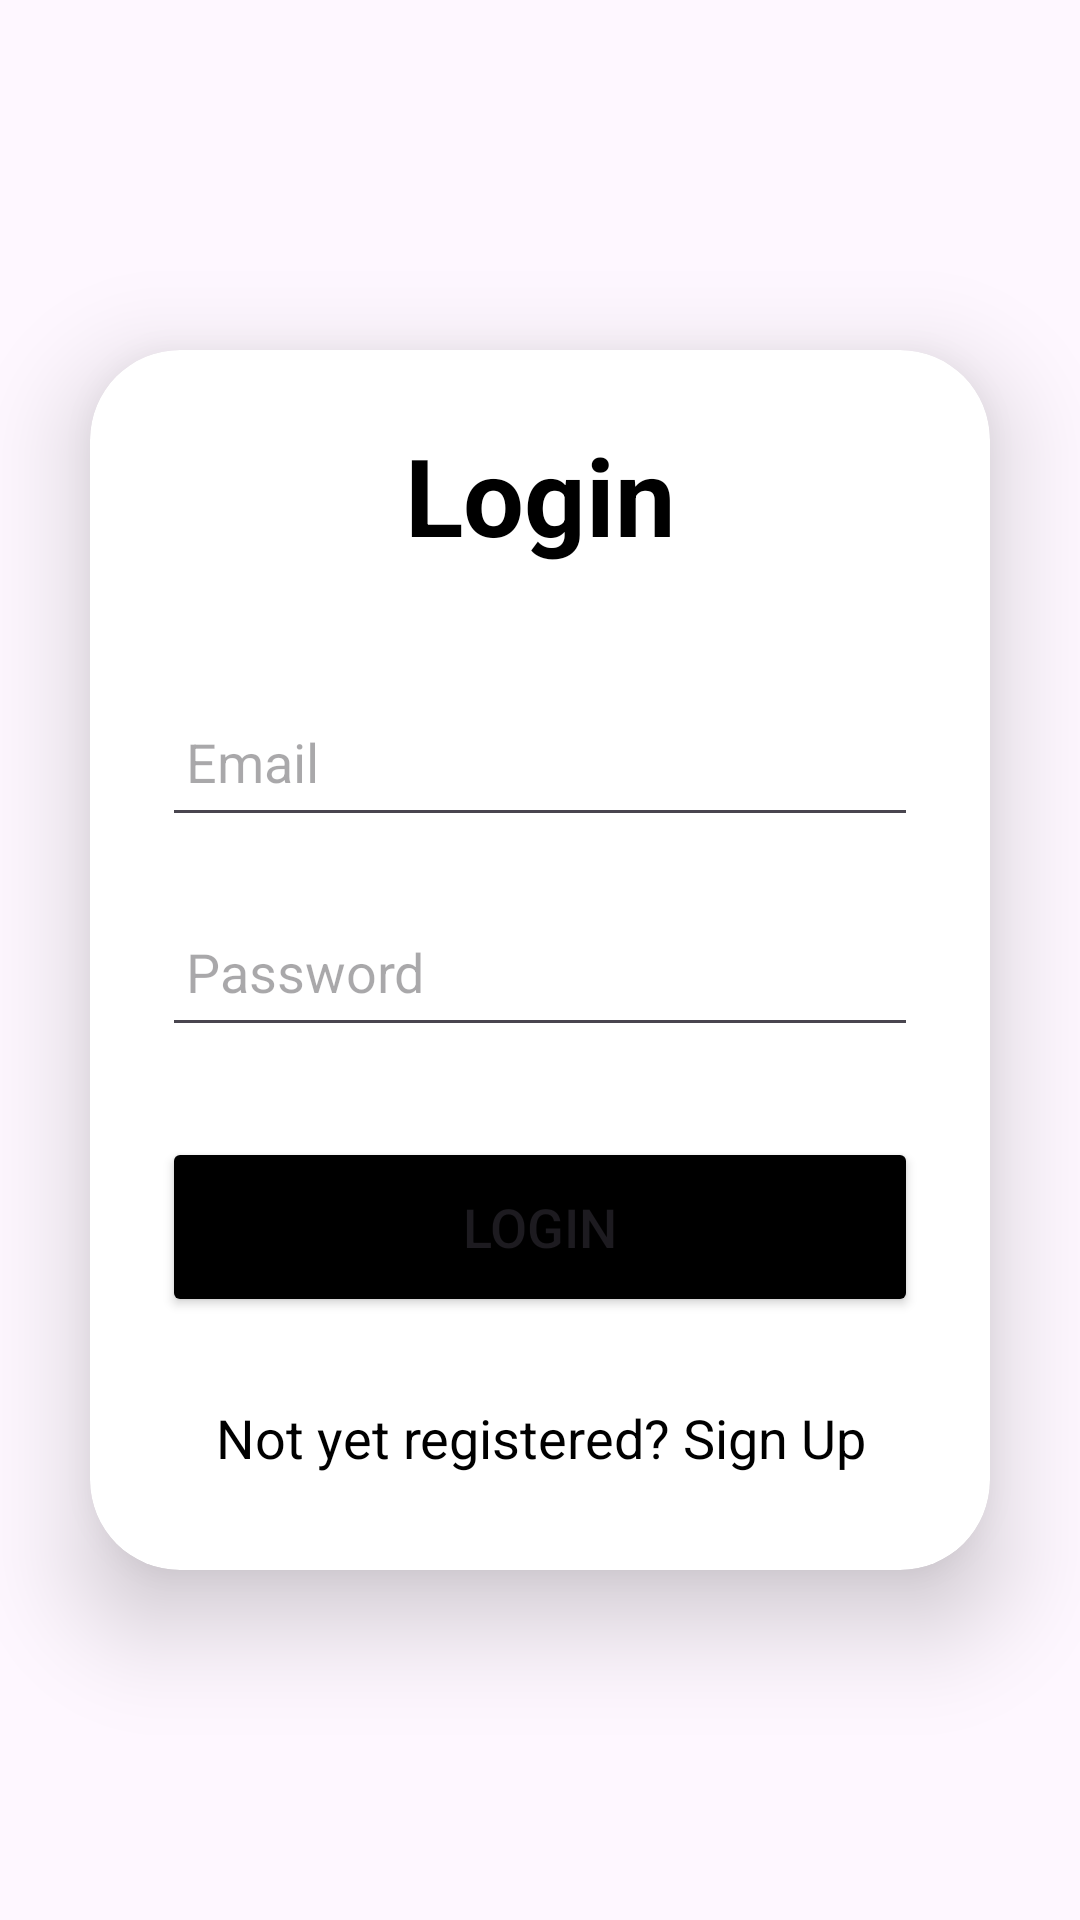

Layout XML and referenced resources for this Android screen:
<!-- AndroidManifest.xml: application theme Theme.UBERAPPCLONE -->
<!-- res/layout/activity_login.xml -->
<?xml version="1.0" encoding="utf-8"?>
<LinearLayout
    xmlns:android="http://schemas.android.com/apk/res/android"
    xmlns:app="http://schemas.android.com/apk/res-auto"
    xmlns:tools="http://schemas.android.com/tools"
    android:layout_width="match_parent"
    android:layout_height="match_parent"
    android:orientation="vertical"
    android:gravity="center"
    tools:context=".login">

    <androidx.cardview.widget.CardView
        android:layout_width="match_parent"
        android:layout_height="wrap_content"
        android:layout_margin="30dp"
        app:cardCornerRadius="30dp"
        app:cardElevation="20dp">

        <LinearLayout
            android:layout_width="match_parent"
            android:layout_height="wrap_content"
            android:orientation="vertical"
            android:layout_gravity="center_horizontal"
            android:padding="24dp">

            <TextView
                android:layout_width="match_parent"
                android:layout_height="wrap_content"
                android:text="Login"
                android:id="@+id/loginText"
                android:textSize="36sp"
                android:textAlignment="center"
                android:textStyle="bold"
                android:textColor="#000000"/>

            <com.google.android.material.textfield.TextInputEditText
                android:layout_width="match_parent"
                android:layout_height="50dp"
                android:id="@+id/login_email"
                android:layout_marginTop="40dp"
                android:padding="8dp"
                android:hint="Email"
                android:textColor="@color/black"
                android:drawablePadding="8dp">
            </com.google.android.material.textfield.TextInputEditText>

            <com.google.android.material.textfield.TextInputEditText
                android:layout_width="match_parent"
                android:layout_height="50dp"
                android:id="@+id/login_password"
                android:layout_marginTop="20dp"
                android:inputType="textPassword"
                android:padding="8dp"
                android:hint="Password"
                android:textColor="@color/black"
                android:drawablePadding="8dp">
            </com.google.android.material.textfield.TextInputEditText>

            <Button
                android:layout_width="match_parent"
                android:layout_height="60dp"
                android:text="Login"
                android:id="@+id/login_button"
                android:textSize="18sp"
                android:layout_marginTop="30dp"
                android:backgroundTint="@color/black"
                app:cornerRadius = "20dp"/>

            <TextView
                android:id="@+id/signupNow"
                android:layout_width="wrap_content"
                android:layout_height="wrap_content"
                android:layout_marginTop="20dp"
                android:padding="8dp"
                android:layout_gravity="center"
                android:text="Not yet registered? Sign Up"
                android:textAlignment="center"
                android:textColor="@color/black"
                android:textSize="18sp" />

        </LinearLayout>
    </androidx.cardview.widget.CardView>
</LinearLayout>
<!-- resources referenced by this layout -->
<resources>
  <color name="black">#FF000000</color>
  <style name="Theme.UBERAPPCLONE" parent="Base.Theme.UBERAPPCLONE" />
  <style name="Base.Theme.UBERAPPCLONE" parent="Theme.Material3.DayNight.NoActionBar">
          
          
      </style>
</resources>
